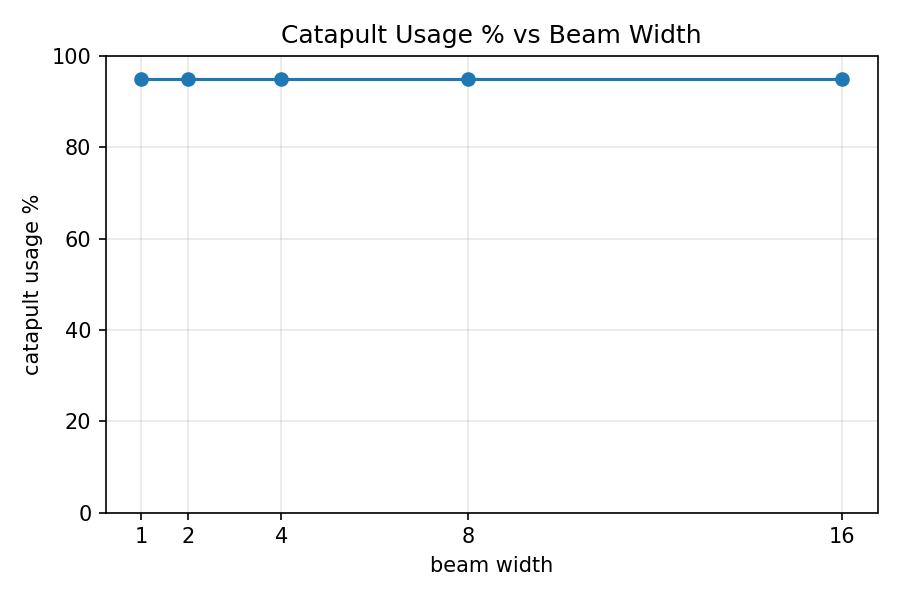

Data behind this chart, as committed beside it:
beam_width, catapult_usage_pct
1, 94.87
2, 94.87
4, 94.87
8, 94.87
16, 94.87
